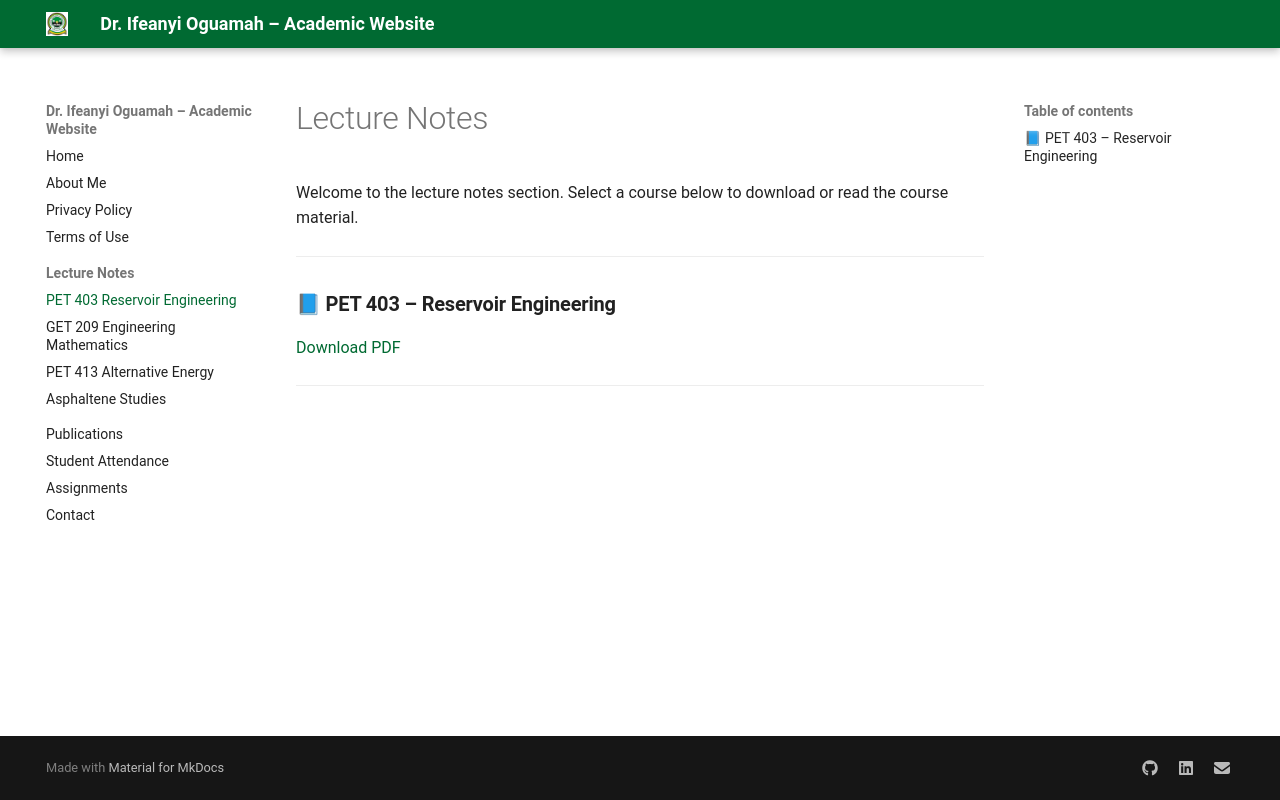

repository: uchelex/uchelex.github.io · page: lecture-notes/PET 403/index.html · generator: mkdocs

# Lecture Notes

Welcome to the lecture notes section. Select a course below to download or read the course material.

---

### 📘 **PET 403 – Reservoir Engineering**
[Download PDF](PET 403.pdf)

### 📗 **PET 507 – Enhanced Oil Recovery**
[Download PDF](PET 507_EnhancedOilRecovery.pdf)
